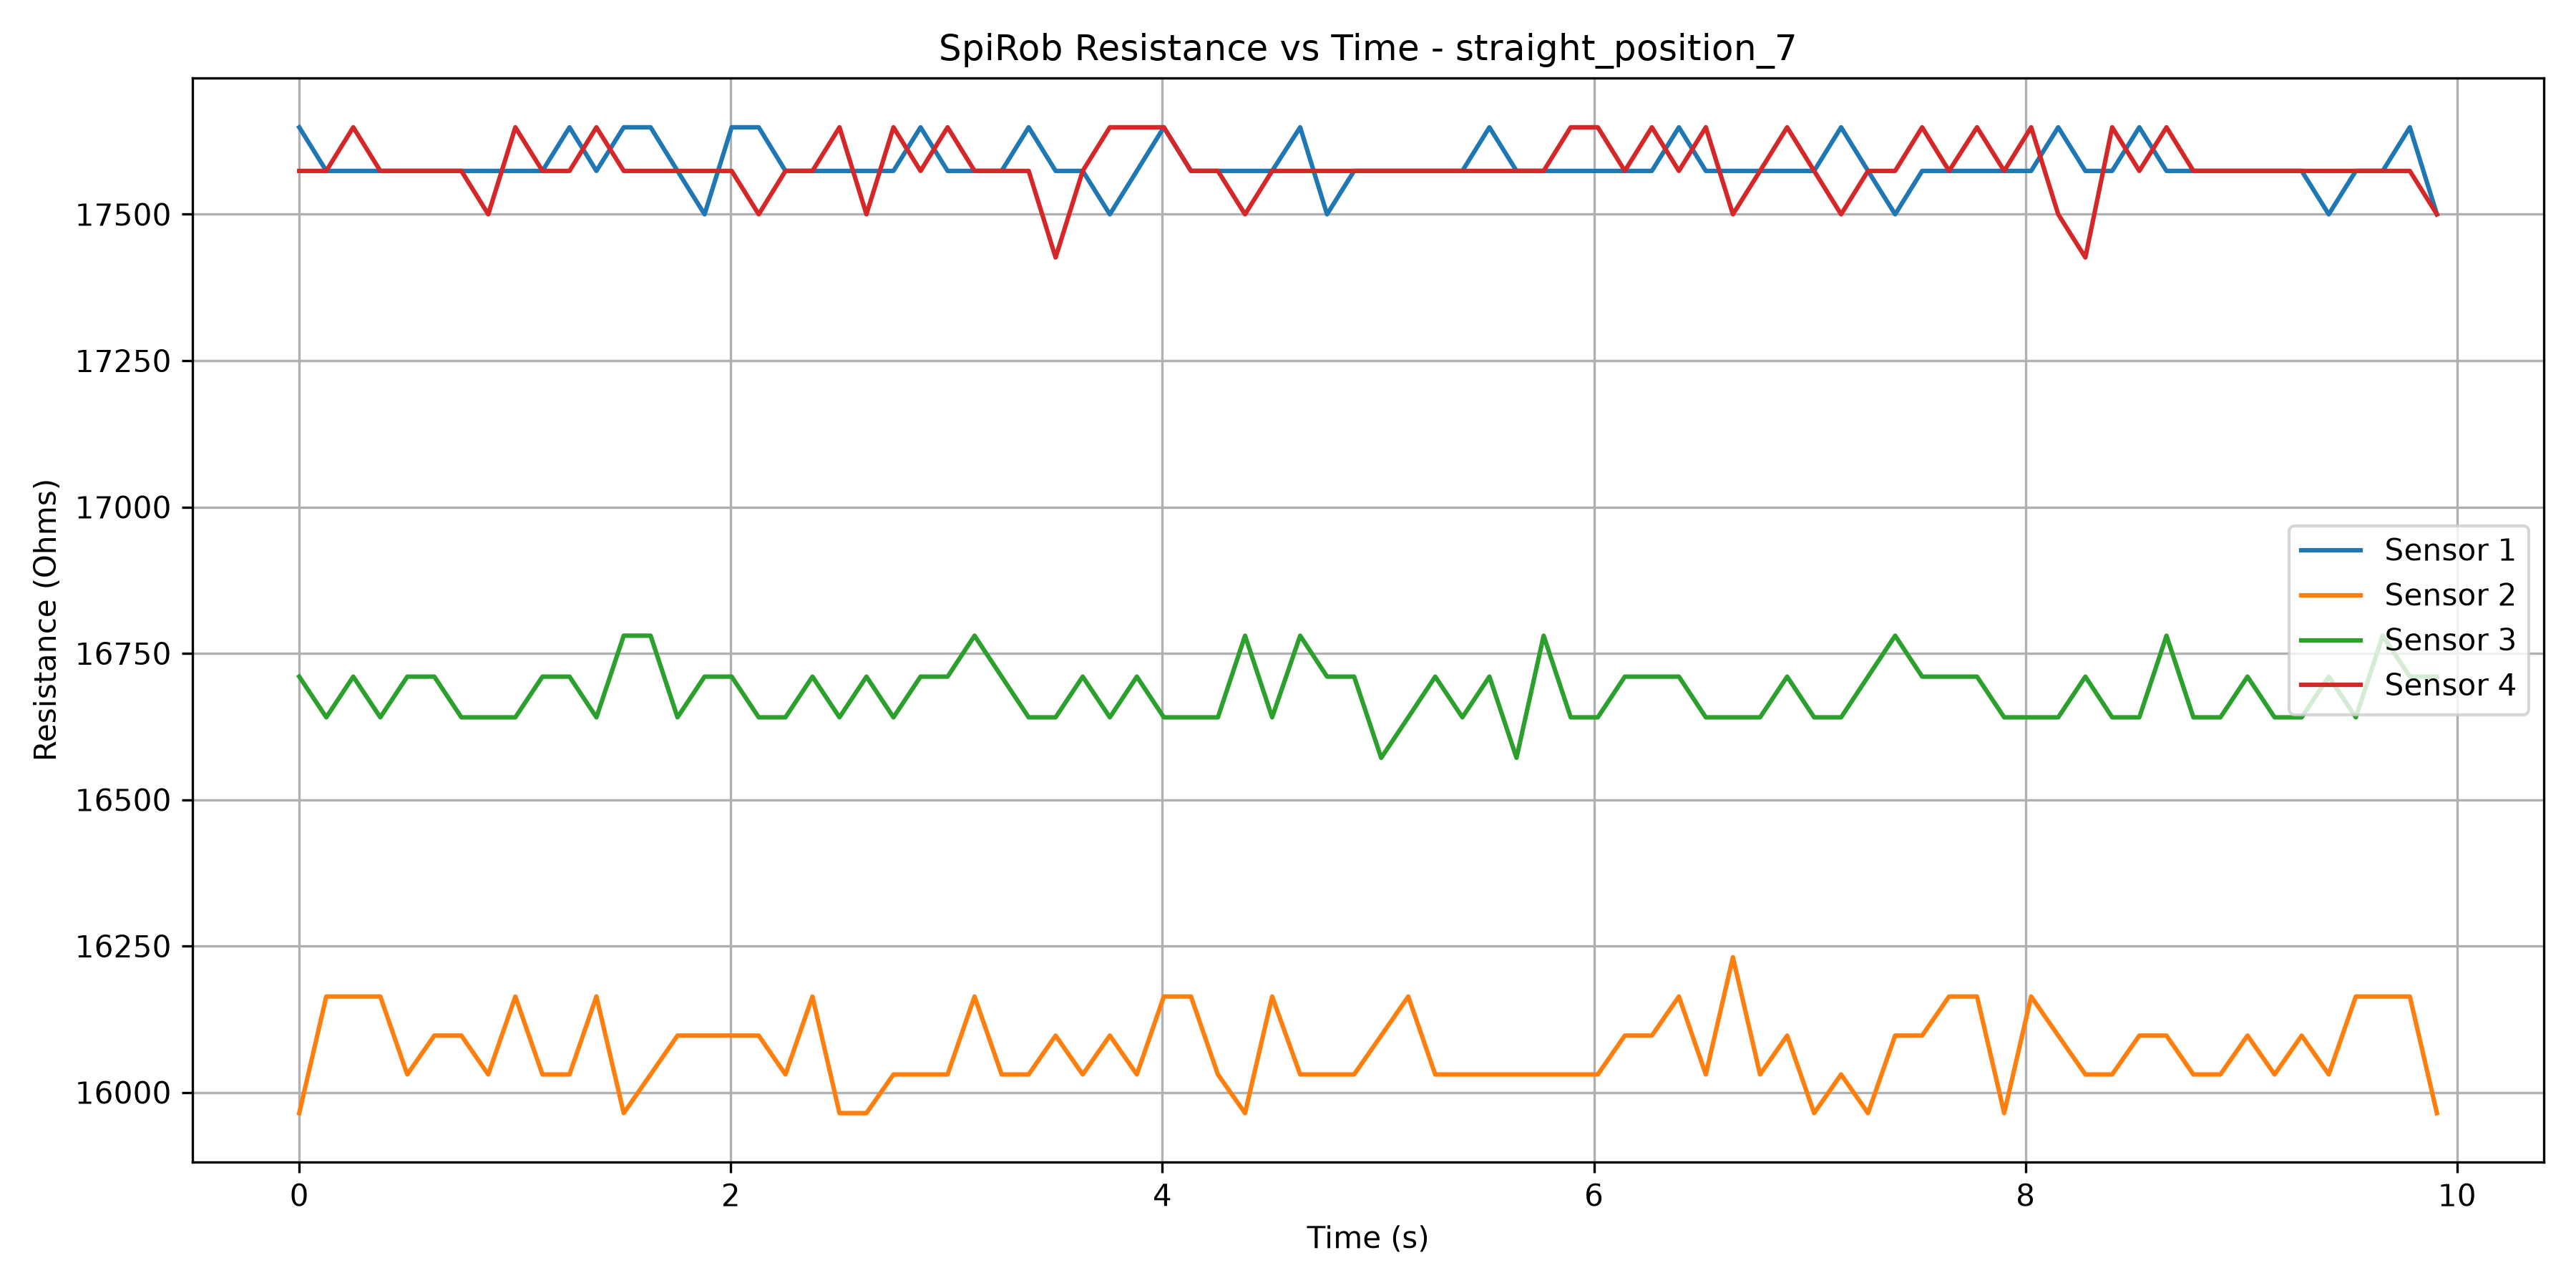

The file beside this chart, header and first rows:
Time (s), Sensor 1 (Ohms), Sensor 2 (Ohms), Sensor 3 (Ohms), Sensor 4 (Ohms)
2.499999936844688e-06, 17649, 15964, 16710, 17574
0.1253, 17574, 16164, 16641, 17574
0.2503, 17574, 16164, 16710, 17649
0.3756, 17574, 16164, 16641, 17574
0.5007, 17574, 16031, 16710, 17574
0.626, 17574, 16097, 16710, 17574
0.7514, 17574, 16097, 16641, 17574
0.8759, 17574, 16031, 16641, 17500
1.001, 17574, 16164, 16641, 17649
1.127, 17574, 16031, 16710, 17574
1.252, 17649, 16031, 16710, 17574
1.377, 17574, 16164, 16641, 17649
1.504, 17649, 15964, 16780, 17574
1.628, 17649, 16031, 16780, 17574
1.753, 17574, 16097, 16641, 17574
1.878, 17500, 16097, 16710, 17574
2.004, 17649, 16097, 16710, 17574
2.129, 17649, 16097, 16641, 17500
2.253, 17574, 16031, 16641, 17574
2.378, 17574, 16164, 16710, 17574
2.504, 17574, 15964, 16641, 17649
2.629, 17574, 15964, 16710, 17500
2.754, 17574, 16031, 16641, 17649
2.879, 17649, 16031, 16710, 17574
3.005, 17574, 16031, 16710, 17649
3.13, 17574, 16164, 16780, 17574
3.255, 17574, 16031, 16710, 17574
3.38, 17649, 16031, 16641, 17574
3.505, 17574, 16097, 16641, 17426
3.631, 17574, 16031, 16710, 17574
3.757, 17500, 16097, 16641, 17649
3.882, 17574, 16031, 16710, 17649
4.007, 17649, 16164, 16641, 17649
4.132, 17574, 16164, 16641, 17574
4.257, 17574, 16031, 16641, 17574
4.383, 17574, 15964, 16780, 17500
4.509, 17574, 16164, 16641, 17574
4.638, 17649, 16031, 16780, 17574
4.763, 17500, 16031, 16710, 17574
4.889, 17574, 16031, 16710, 17574
5.014, 17574, 16097, 16571, 17574
5.14, 17574, 16164, 16641, 17574
5.264, 17574, 16031, 16710, 17574
5.39, 17574, 16031, 16641, 17574
5.516, 17649, 16031, 16710, 17574
5.641, 17574, 16031, 16571, 17574
5.767, 17574, 16031, 16780, 17574
5.892, 17574, 16031, 16641, 17649
6.018, 17574, 16031, 16641, 17649
6.143, 17574, 16097, 16710, 17574
6.268, 17574, 16097, 16710, 17649
6.394, 17649, 16164, 16710, 17574
6.518, 17574, 16031, 16641, 17649
6.644, 17574, 16231, 16641, 17500
6.77, 17574, 16031, 16641, 17574
6.895, 17574, 16097, 16710, 17649
7.02, 17574, 15964, 16641, 17574
7.145, 17649, 16031, 16641, 17500
7.27, 17574, 15964, 16710, 17574
7.396, 17500, 16097, 16780, 17574
... 20 more rows
